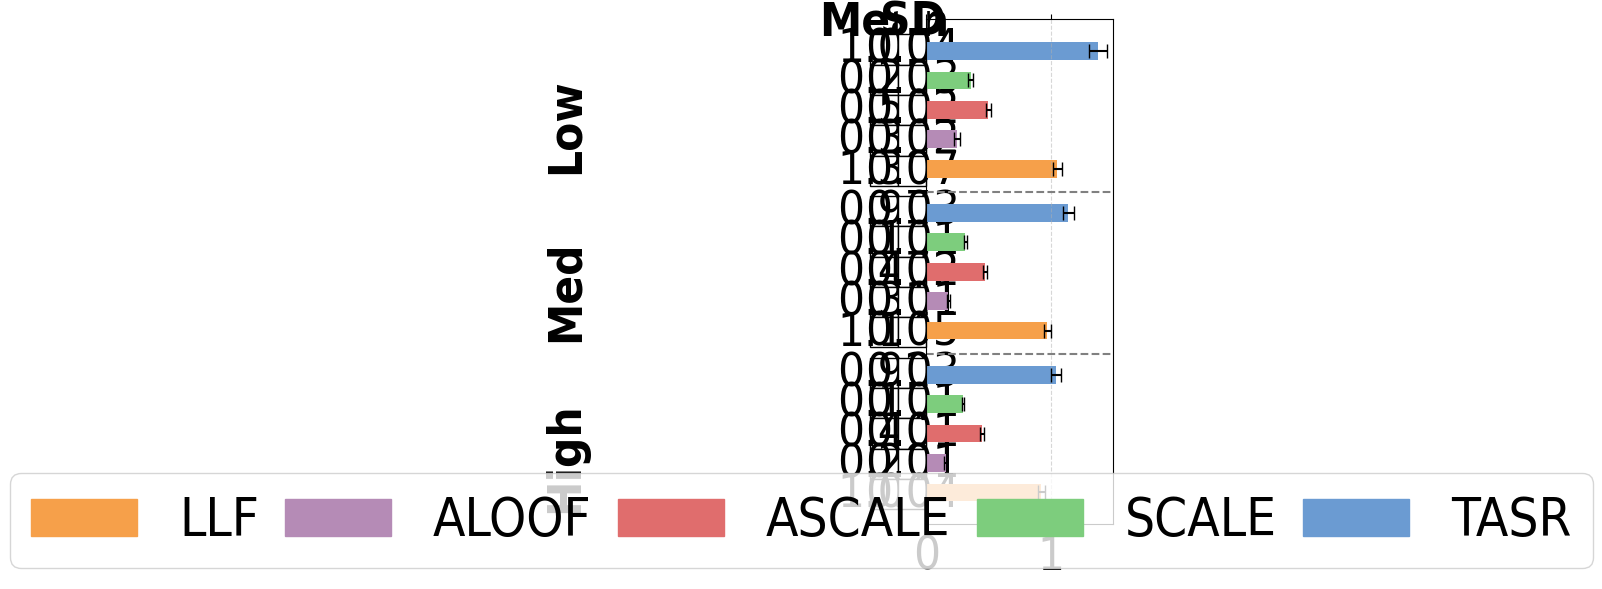

Here is the Python script that generated this plot:
# File: plot_mc_results_sf_er.py
# Purpose: Plots multi-commodity average total travel time (congestion) and standard deviations 
# for the Sioux Falls network under low, medium, and high demand levels. Includes horizontal
# bar chart and vertical table.

import matplotlib.pyplot as plt
import numpy as np
import matplotlib.patches as mpatches

plt.rcParams['font.family'] = 'Arial'
plt.rcParams['font.stretch'] = 'condensed'

sf_low = {
    "SO_TSTT": [582973501.87, 582973501.87, 582973501.87, 582973501.87, 582973501.87, 582973501.87],
    "serviced_drivers": [964066.05, 114300.00, 787046.57, 841761.83, 674335.31, 954642.12],
    "serviced_drivers_st_devs": [4410.44, 0.00, 6325.40, 5639.30, 7672.26, 3992.85],
    "total_drivers": [993682.67, 993682.67, 993682.67, 993682.67, 993682.67, 993682.67],
    "TSTT": [804159568.66, 582973501.87, 206974287.73, 289604949.41, 143890205.50, 611764754.87],
    "st_devs_t": [41105698.99, 0.00, 11913662.01, 11179858.58, 15164506.52, 21762648.06],
    "runtime": [3.84519, 3.69513, 3.73775, 3.74515, 3.73974, 3.72840],
    "st_devs": [0.31390, 0.06050, 0.09550, 0.16789, 0.09935, 0.06216]
}

sf_high = {
    "SO_TSTT": [4448462379269.08, 4448462379269.08, 4448462379269.08, 4448462379269.08, 4448462379269.08, 4448462379269.08],
    "serviced_drivers": [5748316.43, 5962095.99, 4674886.99, 5020494.05, 4014115.35, 5690532.70],
    "serviced_drivers_st_devs": [28881.05, 0.00, 37073.76, 36711.77, 49964.35, 26719.36],
    "total_drivers": [5962095.99, 5962095.99, 5962095.99, 5962095.99, 5962095.99, 5962095.99],
    "TSTT": [4620420766981.41, 4448462379269.08, 1299570112670.39, 1976767343223.06, 683135547085.84, 4094171053276.15],
    "st_devs_t": [181194288738.82, 0.00, 43616098522.20, 64900328878.31, 39647338924.22, 126199578236.60],
    "runtime": [3.74191, 3.70840, 3.74690, 3.74332, 3.76833, 3.72830],
    "st_devs": [0.08128, 0.07374, 0.07115, 0.14797, 0.24951, 0.06519]
}

sf_med = {
    "SO_TSTT": [139045382901.32, 139045382901.32, 139045382901.32, 139045382901.32, 139045382901.32, 139045382901.32],
    "serviced_drivers": [2894739.78, 2981048.00, 2354680.13, 2518310.55, 2011744.60, 2864907.69],
    "serviced_drivers_st_devs": [12937.87, 0.00, 18392.58, 17896.50, 26661.37, 11404.48],
    "total_drivers": [2981048.00, 2981048.00, 2981048.00, 2981048.00, 2981048.00, 2981048.00],
    "TSTT": [158553580213.06, 139045382901.32, 43370046148.43, 64909179666.17, 24151771801.97, 135033269162.01], 
    "st_devs_t": [6436095886.48, 0.00, 1600876691.41, 2275483952.16, 1715691135.72, 3771775860.88],
    "runtime": [3.79983, 3.70684, 3.73757, 3.72682, 3.73759, 3.75182],
    "st_devs": [0.25186, 0.09174, 0.06320, 0.05987, 0.06829, 0.16431]
}

def calculate_efficiency_ratios_with_std(sf_dict):
    ratios = [tstt / so_tstt for tstt, so_tstt in zip(sf_dict['TSTT'], sf_dict['SO_TSTT'])]
    std_devs = [std_tstt / so_tstt for std_tstt, so_tstt in zip(sf_dict['st_devs_t'], sf_dict['SO_TSTT'])]
    return ratios, std_devs

efficiency_sf_low, std_sf_low = calculate_efficiency_ratios_with_std(sf_low)
efficiency_sf_med, std_sf_med = calculate_efficiency_ratios_with_std(sf_med)
efficiency_sf_high, std_sf_high = calculate_efficiency_ratios_with_std(sf_high)

efficiency_sf_low = [value for i, value in enumerate(efficiency_sf_low) if i != 1][::-1]
efficiency_sf_med = [value for i, value in enumerate(efficiency_sf_med) if i != 1][::-1]
efficiency_sf_high = [value for i, value in enumerate(efficiency_sf_high) if i != 1][::-1]

std_sf_low = [value for i, value in enumerate(std_sf_low) if i != 1][::-1]
std_sf_med = [value for i, value in enumerate(std_sf_med) if i != 1][::-1]
std_sf_high = [value for i, value in enumerate(std_sf_high) if i != 1][::-1]

#print(efficiency_sf_low)
#print(efficiency_sf_med)
#print(efficiency_sf_high)
#print(std_sf_low)
#print(std_sf_med)
#print(std_sf_high)

colors = ['#6B9BD2', '#7DCD7D', '#E06D6D', '#B58BB6', '#F6A04A'][::-1]
bar_labels = ['TASR','SCALE', 'ASCALE', 'ALOOF', 'LLF'][::-1]

group_width = 5
group_spacing = 0.5
y_sf_low = np.arange(group_width) + 2 * (group_width + group_spacing)
y_sf_med = np.arange(group_width) + group_width + group_spacing
y_sf_high = np.arange(group_width)


fig, ax = plt.subplots(figsize=(6, 6))

bars_low = ax.barh(y_sf_low, efficiency_sf_low, height=0.6, color=colors, xerr=std_sf_low, capsize=5)
bars_med = ax.barh(y_sf_med, efficiency_sf_med, height=0.6, color=colors, xerr=std_sf_med, capsize=5)
bars_high = ax.barh(y_sf_high, efficiency_sf_high, height=0.6, color=colors, xerr=std_sf_high, capsize=5)

ax.set_yticks([(group_width / 2), 
               (group_width + group_spacing + group_width / 2), 
               (2 * (group_width + group_spacing) + group_width / 2)])
ax.set_yticklabels(['High', 'Med', 'Low'], fontsize=34, rotation=90, fontweight='bold')
ax.tick_params(axis='x', labelsize=34, bottom=True, top=True)
ax.tick_params(axis='y', which='both', pad=240)
ax.set_xlim(0.0, 1.5)

legend_handles = [mpatches.Rectangle((0, 0), 1, 1, color=color) for color in colors]

combined_handles = legend_handles 
combined_labels = bar_labels

fig.legend(handles=combined_handles, labels=combined_labels, loc='lower center', columnspacing=0.5, bbox_to_anchor=(0.455, 0.00), ncol=5, frameon=True, fontsize=38)

plt.grid(axis='x', linestyle='--', alpha=0.5)

table0_data = [
    ['Mean', 'SD'],
]

table0 = ax.table(cellText=table0_data,
         loc='top',
         cellLoc='center',
         colLabels=None, 
         bbox=[-0.3, 0.97, 0.3, 0.05]) 

for key, cell in table0.get_celld().items():
    cell.set_edgecolor('white')

table0.auto_set_font_size(False)
table0.set_fontsize(34)
fig.subplots_adjust(left=0.3, top=0.7) 

def format_table_data(data):
    return [[f"{float(item):.2f}" for item in row] for row in data]

# Format the data
table_data = format_table_data([
    ['1.0493868982168941', '0.037330424093362916'],
    ['0.24682117632867429', '0.026012342707441967'],
    ['0.49677206336314816', '0.0191773014453289'],
    ['0.35503206760871636', '0.02043602663205897'],
    ['1.379410155145136', '0.07051040717656212']
])

table2_data = format_table_data([
    ['0.9711452933165181', '0.027126221541328096'],
    ['0.17369704263470886', '0.012339073041624257'],
    ['0.46682010083165293', '0.016365045028319296'],
    ['0.31191288227966235', '0.011513339443612712'],
    ['1.1403009355987381', '0.046287735357941895'],
])

table3_data = format_table_data([
    ['0.9203564522330201', '0.028369258291296523'],
    ['0.15356666839971903', '0.00891259395808005'],
    ['0.4443709252067137', '0.014589384678346693'],
    ['0.29213917121716115', '0.009804758319517696'],
    ['1.038655691124578', '0.040731891896676385'],
])

table = ax.table(cellText=table_data,
         loc='center',
         cellLoc='center',
         colLabels=None, 
         bbox=[-0.3, 0.67, 0.3, 0.3]) 

table.auto_set_font_size(False)
table.set_fontsize(34)
fig.subplots_adjust(left=0.3, top=0.7) 

table2 = ax.table(cellText=table2_data,
         loc='center',
         cellLoc='center',
         colLabels=None, 
         bbox=[-0.3, 0.35, 0.3, 0.3]) 

table2.auto_set_font_size(False)
table2.set_fontsize(34)
fig.subplots_adjust(left=0.3) 

table3 = ax.table(cellText=table3_data,
         loc='center',
         cellLoc='center',
         colLabels=None, 
         bbox=[-0.3, 0.03, 0.3, 0.3]) 

table3.auto_set_font_size(False)
table3.set_fontsize(34)
fig.subplots_adjust(left=0.3) 

for (i, j), cell in table0.get_celld().items():
    text = cell.get_text()
    if i == 0:
        text.set_fontweight('bold')

ax.axhline(y=4.7, color='gray', linestyle='--', linewidth=1.5)
ax.axhline(y=10.2, color='gray', linestyle='--', linewidth=1.5)

fig.tight_layout()
plt.draw()
plt.tight_layout()
plt.show()
